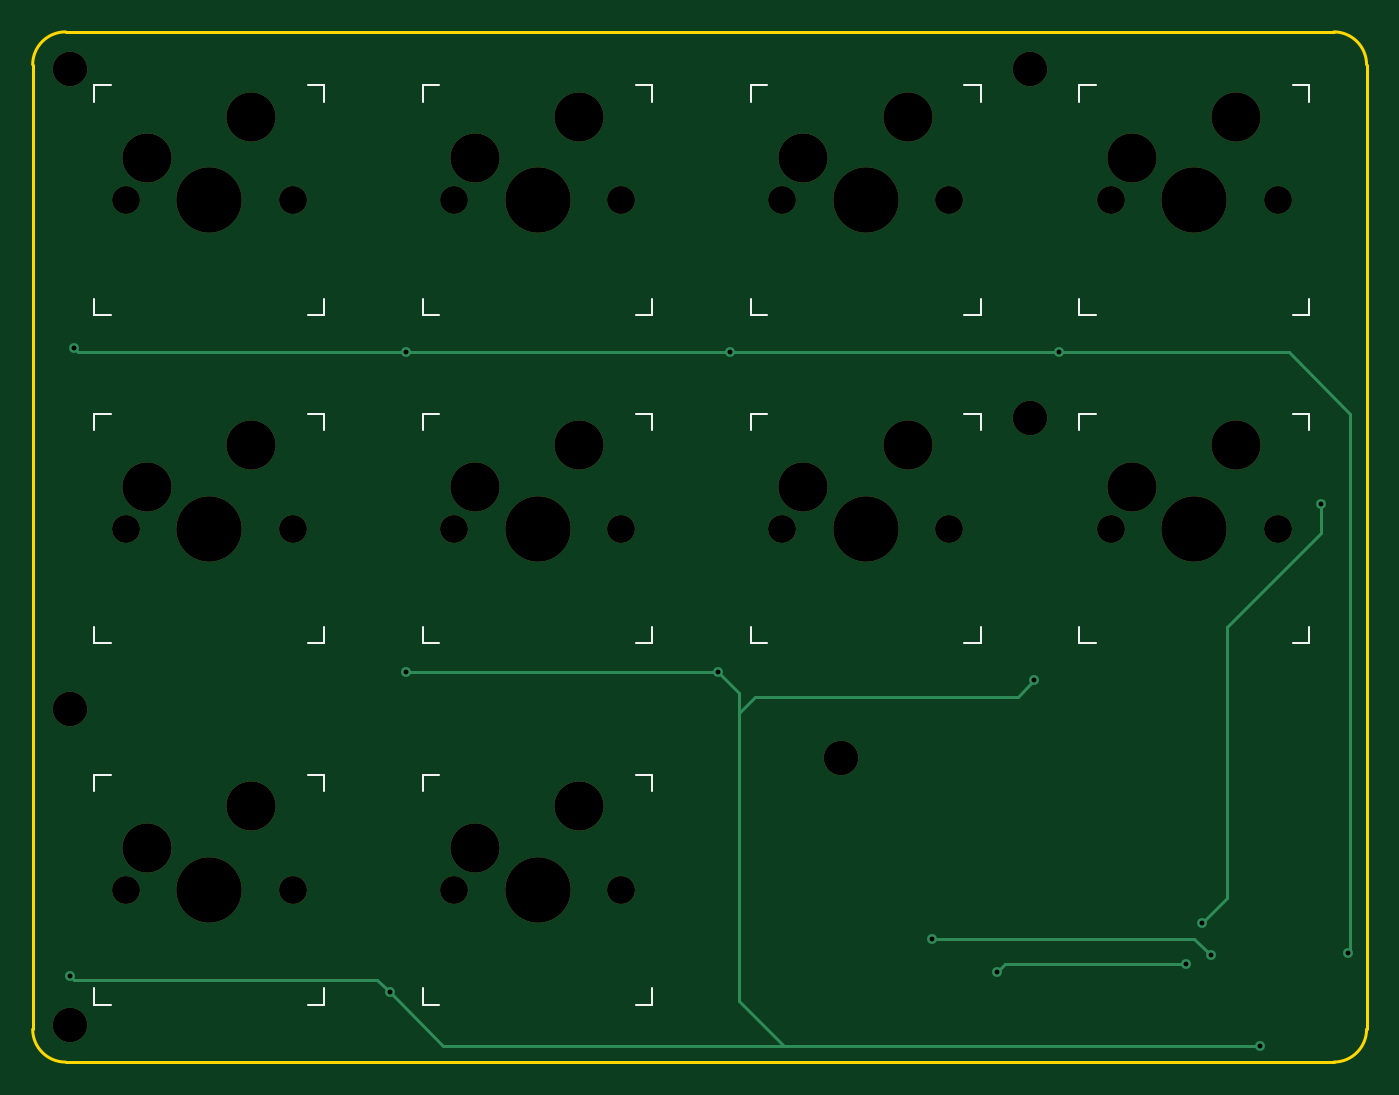
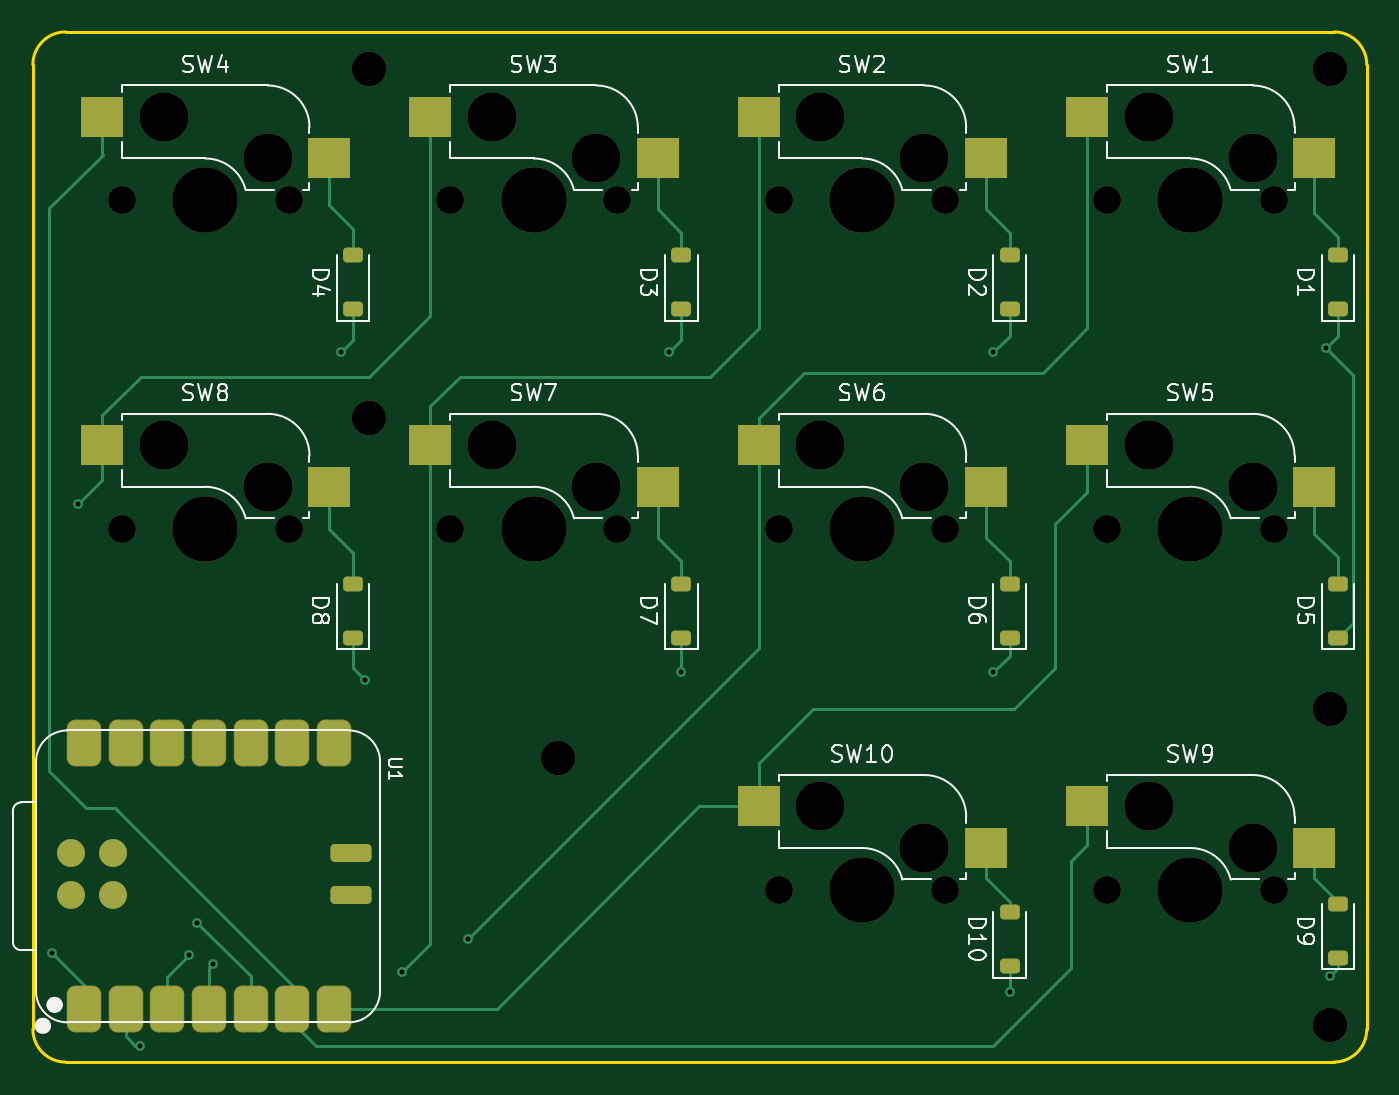
Circuit board: 11 layer files. Board 81.2 x 62.8 mm.
- bottom_copper: macroCAD-B_Cu.gbr (11629 bytes)
- bottom_mask: macroCAD-B_Mask.gbr (5183 bytes)
- paste: macroCAD-B_Paste.gbr (3236 bytes)
- bottom_silk: macroCAD-B_Silkscreen.gbr (41024 bytes)
- outline: macroCAD-Edge_Cuts.gbr (975 bytes)
- top_copper: macroCAD-F_Cu.gbr (2627 bytes)
- top_mask: macroCAD-F_Mask.gbr (2504 bytes)
- paste: macroCAD-F_Paste.gbr (451 bytes)
- top_silk: macroCAD-F_Silkscreen.gbr (4531 bytes)
- drill: macroCAD-NPTH.drl (1291 bytes)
- drill: macroCAD-PTH.drl (550 bytes)

=== bottom_copper: macroCAD-B_Cu.gbr (11629 bytes, source omitted) ===
=== bottom_mask: macroCAD-B_Mask.gbr ===
%TF.GenerationSoftware,KiCad,Pcbnew,9.0.1*%
%TF.CreationDate,2025-05-28T15:02:46+10:00*%
%TF.ProjectId,macroCAD,6d616372-6f43-4414-942e-6b696361645f,rev?*%
%TF.SameCoordinates,Original*%
%TF.FileFunction,Soldermask,Bot*%
%TF.FilePolarity,Negative*%
%FSLAX46Y46*%
G04 Gerber Fmt 4.6, Leading zero omitted, Abs format (unit mm)*
G04 Created by KiCad (PCBNEW 9.0.1) date 2025-05-28 15:02:46*
%MOMM*%
%LPD*%
G01*
G04 APERTURE LIST*
G04 Aperture macros list*
%AMRoundRect*
0 Rectangle with rounded corners*
0 $1 Rounding radius*
0 $2 $3 $4 $5 $6 $7 $8 $9 X,Y pos of 4 corners*
0 Add a 4 corners polygon primitive as box body*
4,1,4,$2,$3,$4,$5,$6,$7,$8,$9,$2,$3,0*
0 Add four circle primitives for the rounded corners*
1,1,$1+$1,$2,$3*
1,1,$1+$1,$4,$5*
1,1,$1+$1,$6,$7*
1,1,$1+$1,$8,$9*
0 Add four rect primitives between the rounded corners*
20,1,$1+$1,$2,$3,$4,$5,0*
20,1,$1+$1,$4,$5,$6,$7,0*
20,1,$1+$1,$6,$7,$8,$9,0*
20,1,$1+$1,$8,$9,$2,$3,0*%
G04 Aperture macros list end*
%ADD10C,1.701800*%
%ADD11C,3.000000*%
%ADD12C,3.987800*%
%ADD13R,2.550000X2.500000*%
%ADD14C,2.100000*%
%ADD15RoundRect,0.225000X0.375000X-0.225000X0.375000X0.225000X-0.375000X0.225000X-0.375000X-0.225000X0*%
%ADD16RoundRect,0.525400X0.525400X-0.900400X0.525400X0.900400X-0.525400X0.900400X-0.525400X-0.900400X0*%
%ADD17RoundRect,0.275000X0.975000X0.275000X-0.975000X0.275000X-0.975000X-0.275000X0.975000X-0.275000X0*%
%ADD18C,1.700000*%
G04 APERTURE END LIST*
D10*
%TO.C,SW1*%
X74920000Y-30000000D03*
D11*
X76190000Y-27460000D03*
D12*
X80000000Y-30000000D03*
D11*
X82540000Y-24920000D03*
D10*
X85080000Y-30000000D03*
D13*
X86290000Y-24920000D03*
X72440000Y-27460000D03*
%TD*%
D14*
%TO.C,REF\u002A\u002A*%
X71500000Y-22000000D03*
%TD*%
D10*
%TO.C,SW5*%
X74920000Y-50000000D03*
D11*
X76190000Y-47460000D03*
D12*
X80000000Y-50000000D03*
D11*
X82540000Y-44920000D03*
D10*
X85080000Y-50000000D03*
D13*
X86290000Y-44920000D03*
X72440000Y-47460000D03*
%TD*%
D10*
%TO.C,SW2*%
X94920000Y-30000000D03*
D11*
X96190000Y-27460000D03*
D12*
X100000000Y-30000000D03*
D11*
X102540000Y-24920000D03*
D10*
X105080000Y-30000000D03*
D13*
X106290000Y-24920000D03*
X92440000Y-27460000D03*
%TD*%
D10*
%TO.C,SW6*%
X94920000Y-50000000D03*
D11*
X96190000Y-47460000D03*
D12*
X100000000Y-50000000D03*
D11*
X102540000Y-44920000D03*
D10*
X105080000Y-50000000D03*
D13*
X106290000Y-44920000D03*
X92440000Y-47460000D03*
%TD*%
D14*
%TO.C,REF\u002A\u002A*%
X130000000Y-43250000D03*
%TD*%
%TO.C,REF\u002A\u002A*%
X71500000Y-61000000D03*
%TD*%
D10*
%TO.C,SW4*%
X134920000Y-30000000D03*
D11*
X136190000Y-27460000D03*
D12*
X140000000Y-30000000D03*
D11*
X142540000Y-24920000D03*
D10*
X145080000Y-30000000D03*
D13*
X146290000Y-24920000D03*
X132440000Y-27460000D03*
%TD*%
D10*
%TO.C,SW3*%
X114920000Y-30000000D03*
D11*
X116190000Y-27460000D03*
D12*
X120000000Y-30000000D03*
D11*
X122540000Y-24920000D03*
D10*
X125080000Y-30000000D03*
D13*
X126290000Y-24920000D03*
X112440000Y-27460000D03*
%TD*%
D10*
%TO.C,SW9*%
X74920000Y-72000000D03*
D11*
X76190000Y-69460000D03*
D12*
X80000000Y-72000000D03*
D11*
X82540000Y-66920000D03*
D10*
X85080000Y-72000000D03*
D13*
X86290000Y-66920000D03*
X72440000Y-69460000D03*
%TD*%
D14*
%TO.C,REF\u002A\u002A*%
X118500000Y-64000000D03*
%TD*%
%TO.C,REF\u002A\u002A*%
X130000000Y-22000000D03*
%TD*%
%TO.C,REF\u002A\u002A*%
X71500000Y-80250000D03*
%TD*%
D10*
%TO.C,SW8*%
X134920000Y-50000000D03*
D11*
X136190000Y-47460000D03*
D12*
X140000000Y-50000000D03*
D11*
X142540000Y-44920000D03*
D10*
X145080000Y-50000000D03*
D13*
X146290000Y-44920000D03*
X132440000Y-47460000D03*
%TD*%
D10*
%TO.C,SW7*%
X114920000Y-50000000D03*
D11*
X116190000Y-47460000D03*
D12*
X120000000Y-50000000D03*
D11*
X122540000Y-44920000D03*
D10*
X125080000Y-50000000D03*
D13*
X126290000Y-44920000D03*
X112440000Y-47460000D03*
%TD*%
D10*
%TO.C,SW10*%
X94920000Y-72000000D03*
D11*
X96190000Y-69460000D03*
D12*
X100000000Y-72000000D03*
D11*
X102540000Y-66920000D03*
D10*
X105080000Y-72000000D03*
D13*
X106290000Y-66920000D03*
X92440000Y-69460000D03*
%TD*%
D15*
%TO.C,D3*%
X111000000Y-36650000D03*
X111000000Y-33350000D03*
%TD*%
%TO.C,D2*%
X91000000Y-36650000D03*
X91000000Y-33350000D03*
%TD*%
%TO.C,D9*%
X71000000Y-76150000D03*
X71000000Y-72850000D03*
%TD*%
%TO.C,D7*%
X111000000Y-56650000D03*
X111000000Y-53350000D03*
%TD*%
%TO.C,D10*%
X91000000Y-76650000D03*
X91000000Y-73350000D03*
%TD*%
D16*
%TO.C,U1*%
X147389750Y-79245500D03*
X144849750Y-79245500D03*
X142309750Y-79245500D03*
X139769750Y-79245500D03*
X137229750Y-79245500D03*
X134689750Y-79245500D03*
X132149750Y-79245500D03*
X132149750Y-63080500D03*
X134689750Y-63080500D03*
X137229750Y-63080500D03*
X139769750Y-63080500D03*
X142309750Y-63080500D03*
X144849750Y-63080500D03*
X147389750Y-63080500D03*
D17*
X131129750Y-72333500D03*
X131129750Y-69793500D03*
D18*
X148147750Y-72333500D03*
X148147750Y-69793500D03*
X145607750Y-72333500D03*
X145607750Y-69793500D03*
%TD*%
D15*
%TO.C,D5*%
X71000000Y-56650000D03*
X71000000Y-53350000D03*
%TD*%
%TO.C,D4*%
X131000000Y-36650000D03*
X131000000Y-33350000D03*
%TD*%
%TO.C,D6*%
X91000000Y-56650000D03*
X91000000Y-53350000D03*
%TD*%
%TO.C,D1*%
X71000000Y-36650000D03*
X71000000Y-33350000D03*
%TD*%
%TO.C,D8*%
X131000000Y-56650000D03*
X131000000Y-53350000D03*
%TD*%
M02*

=== paste: macroCAD-B_Paste.gbr (3236 bytes, source withheld) ===
=== bottom_silk: macroCAD-B_Silkscreen.gbr (41024 bytes, source omitted) ===
=== outline: macroCAD-Edge_Cuts.gbr ===
%TF.GenerationSoftware,KiCad,Pcbnew,9.0.1*%
%TF.CreationDate,2025-05-28T15:02:46+10:00*%
%TF.ProjectId,macroCAD,6d616372-6f43-4414-942e-6b696361645f,rev?*%
%TF.SameCoordinates,Original*%
%TF.FileFunction,Profile,NP*%
%FSLAX46Y46*%
G04 Gerber Fmt 4.6, Leading zero omitted, Abs format (unit mm)*
G04 Created by KiCad (PCBNEW 9.0.1) date 2025-05-28 15:02:46*
%MOMM*%
%LPD*%
G01*
G04 APERTURE LIST*
%TA.AperFunction,Profile*%
%ADD10C,0.200000*%
%TD*%
G04 APERTURE END LIST*
D10*
X148500000Y-19750000D02*
G75*
G02*
X150500000Y-21750000I0J-2000000D01*
G01*
X71250000Y-82500000D02*
G75*
G02*
X69250000Y-80500000I0J2000000D01*
G01*
X71250000Y-82500000D02*
X148500000Y-82500000D01*
X150500000Y-80500000D02*
G75*
G02*
X148500000Y-82500000I-2000000J0D01*
G01*
X71250000Y-19750000D02*
X148500000Y-19750000D01*
X69250000Y-21750000D02*
G75*
G02*
X71250000Y-19750000I2000000J0D01*
G01*
X69250000Y-80500000D02*
X69250000Y-21750000D01*
X150500000Y-21750000D02*
X150500000Y-80500000D01*
M02*

=== top_copper: macroCAD-F_Cu.gbr ===
%TF.GenerationSoftware,KiCad,Pcbnew,9.0.1*%
%TF.CreationDate,2025-05-28T15:02:46+10:00*%
%TF.ProjectId,macroCAD,6d616372-6f43-4414-942e-6b696361645f,rev?*%
%TF.SameCoordinates,Original*%
%TF.FileFunction,Copper,L1,Top*%
%TF.FilePolarity,Positive*%
%FSLAX46Y46*%
G04 Gerber Fmt 4.6, Leading zero omitted, Abs format (unit mm)*
G04 Created by KiCad (PCBNEW 9.0.1) date 2025-05-28 15:02:46*
%MOMM*%
%LPD*%
G01*
G04 APERTURE LIST*
%TA.AperFunction,ViaPad*%
%ADD10C,0.600000*%
%TD*%
%TA.AperFunction,Conductor*%
%ADD11C,0.200000*%
%TD*%
G04 APERTURE END LIST*
D10*
%TO.N,ROW_1*%
X131750000Y-39250000D03*
X71750000Y-39000000D03*
X111750000Y-39250000D03*
X92000000Y-39250000D03*
X149350000Y-75850000D03*
%TO.N,COL_1*%
X124000000Y-75000000D03*
X141000000Y-76000000D03*
%TO.N,ROW_2*%
X92000000Y-58750000D03*
X144000000Y-81500000D03*
X130250000Y-59250000D03*
X71500000Y-77250000D03*
X91000000Y-78250000D03*
X111000000Y-58750000D03*
%TO.N,COL_2*%
X128000000Y-77000000D03*
X139500000Y-76500000D03*
%TO.N,COL_3*%
X140500000Y-74000000D03*
X147750000Y-48500000D03*
%TD*%
D11*
%TO.N,ROW_1*%
X111750000Y-39250000D02*
X131750000Y-39250000D01*
X149500000Y-75700000D02*
X149500000Y-43000000D01*
X149350000Y-75850000D02*
X149500000Y-75700000D01*
X72000000Y-39250000D02*
X92000000Y-39250000D01*
X145750000Y-39250000D02*
X131750000Y-39250000D01*
X149500000Y-43000000D02*
X145750000Y-39250000D01*
X92000000Y-39250000D02*
X111750000Y-39250000D01*
X71750000Y-39000000D02*
X72000000Y-39250000D01*
%TO.N,COL_1*%
X140000000Y-75000000D02*
X141000000Y-76000000D01*
X124000000Y-75000000D02*
X140000000Y-75000000D01*
%TO.N,ROW_2*%
X112250000Y-60000000D02*
X112250000Y-61250000D01*
X112250000Y-78750000D02*
X115000000Y-81500000D01*
X129250000Y-60250000D02*
X113250000Y-60250000D01*
X112250000Y-61250000D02*
X112250000Y-78750000D01*
X130250000Y-59250000D02*
X129250000Y-60250000D01*
X111000000Y-58750000D02*
X112250000Y-60000000D01*
X91000000Y-78250000D02*
X94250000Y-81500000D01*
X90250000Y-77500000D02*
X91000000Y-78250000D01*
X115000000Y-81500000D02*
X144000000Y-81500000D01*
X71750000Y-77500000D02*
X90250000Y-77500000D01*
X113250000Y-60250000D02*
X112250000Y-61250000D01*
X71500000Y-77250000D02*
X71750000Y-77500000D01*
X94250000Y-81500000D02*
X115000000Y-81500000D01*
X92000000Y-58750000D02*
X111000000Y-58750000D01*
%TO.N,COL_2*%
X128500000Y-76500000D02*
X139500000Y-76500000D01*
X128000000Y-77000000D02*
X128500000Y-76500000D01*
%TO.N,COL_3*%
X147750000Y-48500000D02*
X147750000Y-50250000D01*
X142000000Y-72500000D02*
X140500000Y-74000000D01*
X147750000Y-50250000D02*
X142000000Y-56000000D01*
X142000000Y-56000000D02*
X142000000Y-72500000D01*
%TD*%
M02*

=== top_mask: macroCAD-F_Mask.gbr ===
%TF.GenerationSoftware,KiCad,Pcbnew,9.0.1*%
%TF.CreationDate,2025-05-28T15:02:46+10:00*%
%TF.ProjectId,macroCAD,6d616372-6f43-4414-942e-6b696361645f,rev?*%
%TF.SameCoordinates,Original*%
%TF.FileFunction,Soldermask,Top*%
%TF.FilePolarity,Negative*%
%FSLAX46Y46*%
G04 Gerber Fmt 4.6, Leading zero omitted, Abs format (unit mm)*
G04 Created by KiCad (PCBNEW 9.0.1) date 2025-05-28 15:02:46*
%MOMM*%
%LPD*%
G01*
G04 APERTURE LIST*
%ADD10C,1.701800*%
%ADD11C,3.000000*%
%ADD12C,3.987800*%
%ADD13C,2.100000*%
G04 APERTURE END LIST*
D10*
%TO.C,SW1*%
X74920000Y-30000000D03*
D11*
X76190000Y-27460000D03*
D12*
X80000000Y-30000000D03*
D11*
X82540000Y-24920000D03*
D10*
X85080000Y-30000000D03*
%TD*%
D13*
%TO.C,REF\u002A\u002A*%
X71500000Y-22000000D03*
%TD*%
D10*
%TO.C,SW5*%
X74920000Y-50000000D03*
D11*
X76190000Y-47460000D03*
D12*
X80000000Y-50000000D03*
D11*
X82540000Y-44920000D03*
D10*
X85080000Y-50000000D03*
%TD*%
%TO.C,SW2*%
X94920000Y-30000000D03*
D11*
X96190000Y-27460000D03*
D12*
X100000000Y-30000000D03*
D11*
X102540000Y-24920000D03*
D10*
X105080000Y-30000000D03*
%TD*%
%TO.C,SW6*%
X94920000Y-50000000D03*
D11*
X96190000Y-47460000D03*
D12*
X100000000Y-50000000D03*
D11*
X102540000Y-44920000D03*
D10*
X105080000Y-50000000D03*
%TD*%
D13*
%TO.C,REF\u002A\u002A*%
X130000000Y-43250000D03*
%TD*%
%TO.C,REF\u002A\u002A*%
X71500000Y-61000000D03*
%TD*%
D10*
%TO.C,SW4*%
X134920000Y-30000000D03*
D11*
X136190000Y-27460000D03*
D12*
X140000000Y-30000000D03*
D11*
X142540000Y-24920000D03*
D10*
X145080000Y-30000000D03*
%TD*%
%TO.C,SW3*%
X114920000Y-30000000D03*
D11*
X116190000Y-27460000D03*
D12*
X120000000Y-30000000D03*
D11*
X122540000Y-24920000D03*
D10*
X125080000Y-30000000D03*
%TD*%
%TO.C,SW9*%
X74920000Y-72000000D03*
D11*
X76190000Y-69460000D03*
D12*
X80000000Y-72000000D03*
D11*
X82540000Y-66920000D03*
D10*
X85080000Y-72000000D03*
%TD*%
D13*
%TO.C,REF\u002A\u002A*%
X118500000Y-64000000D03*
%TD*%
%TO.C,REF\u002A\u002A*%
X130000000Y-22000000D03*
%TD*%
%TO.C,REF\u002A\u002A*%
X71500000Y-80250000D03*
%TD*%
D10*
%TO.C,SW8*%
X134920000Y-50000000D03*
D11*
X136190000Y-47460000D03*
D12*
X140000000Y-50000000D03*
D11*
X142540000Y-44920000D03*
D10*
X145080000Y-50000000D03*
%TD*%
%TO.C,SW7*%
X114920000Y-50000000D03*
D11*
X116190000Y-47460000D03*
D12*
X120000000Y-50000000D03*
D11*
X122540000Y-44920000D03*
D10*
X125080000Y-50000000D03*
%TD*%
%TO.C,SW10*%
X94920000Y-72000000D03*
D11*
X96190000Y-69460000D03*
D12*
X100000000Y-72000000D03*
D11*
X102540000Y-66920000D03*
D10*
X105080000Y-72000000D03*
%TD*%
M02*

=== paste: macroCAD-F_Paste.gbr ===
%TF.GenerationSoftware,KiCad,Pcbnew,9.0.1*%
%TF.CreationDate,2025-05-28T15:02:46+10:00*%
%TF.ProjectId,macroCAD,6d616372-6f43-4414-942e-6b696361645f,rev?*%
%TF.SameCoordinates,Original*%
%TF.FileFunction,Paste,Top*%
%TF.FilePolarity,Positive*%
%FSLAX46Y46*%
G04 Gerber Fmt 4.6, Leading zero omitted, Abs format (unit mm)*
G04 Created by KiCad (PCBNEW 9.0.1) date 2025-05-28 15:02:46*
%MOMM*%
%LPD*%
G01*
G04 APERTURE LIST*
G04 APERTURE END LIST*
M02*

=== top_silk: macroCAD-F_Silkscreen.gbr ===
%TF.GenerationSoftware,KiCad,Pcbnew,9.0.1*%
%TF.CreationDate,2025-05-28T15:02:46+10:00*%
%TF.ProjectId,macroCAD,6d616372-6f43-4414-942e-6b696361645f,rev?*%
%TF.SameCoordinates,Original*%
%TF.FileFunction,Legend,Top*%
%TF.FilePolarity,Positive*%
%FSLAX46Y46*%
G04 Gerber Fmt 4.6, Leading zero omitted, Abs format (unit mm)*
G04 Created by KiCad (PCBNEW 9.0.1) date 2025-05-28 15:02:46*
%MOMM*%
%LPD*%
G01*
G04 APERTURE LIST*
%ADD10C,0.150000*%
G04 APERTURE END LIST*
D10*
%TO.C,SW1*%
X73000000Y-24000000D02*
X73000000Y-23000000D01*
X73000000Y-37000000D02*
X73000000Y-36000000D01*
X73000000Y-37000000D02*
X74000000Y-37000000D01*
X74000000Y-23000000D02*
X73000000Y-23000000D01*
X86000000Y-37000000D02*
X87000000Y-37000000D01*
X87000000Y-23000000D02*
X86000000Y-23000000D01*
X87000000Y-23000000D02*
X87000000Y-24000000D01*
X87000000Y-36000000D02*
X87000000Y-37000000D01*
%TO.C,SW5*%
X73000000Y-44000000D02*
X73000000Y-43000000D01*
X73000000Y-57000000D02*
X73000000Y-56000000D01*
X73000000Y-57000000D02*
X74000000Y-57000000D01*
X74000000Y-43000000D02*
X73000000Y-43000000D01*
X86000000Y-57000000D02*
X87000000Y-57000000D01*
X87000000Y-43000000D02*
X86000000Y-43000000D01*
X87000000Y-43000000D02*
X87000000Y-44000000D01*
X87000000Y-56000000D02*
X87000000Y-57000000D01*
%TO.C,SW2*%
X93000000Y-24000000D02*
X93000000Y-23000000D01*
X93000000Y-37000000D02*
X93000000Y-36000000D01*
X93000000Y-37000000D02*
X94000000Y-37000000D01*
X94000000Y-23000000D02*
X93000000Y-23000000D01*
X106000000Y-37000000D02*
X107000000Y-37000000D01*
X107000000Y-23000000D02*
X106000000Y-23000000D01*
X107000000Y-23000000D02*
X107000000Y-24000000D01*
X107000000Y-36000000D02*
X107000000Y-37000000D01*
%TO.C,SW6*%
X93000000Y-44000000D02*
X93000000Y-43000000D01*
X93000000Y-57000000D02*
X93000000Y-56000000D01*
X93000000Y-57000000D02*
X94000000Y-57000000D01*
X94000000Y-43000000D02*
X93000000Y-43000000D01*
X106000000Y-57000000D02*
X107000000Y-57000000D01*
X107000000Y-43000000D02*
X106000000Y-43000000D01*
X107000000Y-43000000D02*
X107000000Y-44000000D01*
X107000000Y-56000000D02*
X107000000Y-57000000D01*
%TO.C,SW4*%
X133000000Y-24000000D02*
X133000000Y-23000000D01*
X133000000Y-37000000D02*
X133000000Y-36000000D01*
X133000000Y-37000000D02*
X134000000Y-37000000D01*
X134000000Y-23000000D02*
X133000000Y-23000000D01*
X146000000Y-37000000D02*
X147000000Y-37000000D01*
X147000000Y-23000000D02*
X146000000Y-23000000D01*
X147000000Y-23000000D02*
X147000000Y-24000000D01*
X147000000Y-36000000D02*
X147000000Y-37000000D01*
%TO.C,SW3*%
X113000000Y-24000000D02*
X113000000Y-23000000D01*
X113000000Y-37000000D02*
X113000000Y-36000000D01*
X113000000Y-37000000D02*
X114000000Y-37000000D01*
X114000000Y-23000000D02*
X113000000Y-23000000D01*
X126000000Y-37000000D02*
X127000000Y-37000000D01*
X127000000Y-23000000D02*
X126000000Y-23000000D01*
X127000000Y-23000000D02*
X127000000Y-24000000D01*
X127000000Y-36000000D02*
X127000000Y-37000000D01*
%TO.C,SW9*%
X73000000Y-66000000D02*
X73000000Y-65000000D01*
X73000000Y-79000000D02*
X73000000Y-78000000D01*
X73000000Y-79000000D02*
X74000000Y-79000000D01*
X74000000Y-65000000D02*
X73000000Y-65000000D01*
X86000000Y-79000000D02*
X87000000Y-79000000D01*
X87000000Y-65000000D02*
X86000000Y-65000000D01*
X87000000Y-65000000D02*
X87000000Y-66000000D01*
X87000000Y-78000000D02*
X87000000Y-79000000D01*
%TO.C,SW8*%
X133000000Y-44000000D02*
X133000000Y-43000000D01*
X133000000Y-57000000D02*
X133000000Y-56000000D01*
X133000000Y-57000000D02*
X134000000Y-57000000D01*
X134000000Y-43000000D02*
X133000000Y-43000000D01*
X146000000Y-57000000D02*
X147000000Y-57000000D01*
X147000000Y-43000000D02*
X146000000Y-43000000D01*
X147000000Y-43000000D02*
X147000000Y-44000000D01*
X147000000Y-56000000D02*
X147000000Y-57000000D01*
%TO.C,SW7*%
X113000000Y-44000000D02*
X113000000Y-43000000D01*
X113000000Y-57000000D02*
X113000000Y-56000000D01*
X113000000Y-57000000D02*
X114000000Y-57000000D01*
X114000000Y-43000000D02*
X113000000Y-43000000D01*
X126000000Y-57000000D02*
X127000000Y-57000000D01*
X127000000Y-43000000D02*
X126000000Y-43000000D01*
X127000000Y-43000000D02*
X127000000Y-44000000D01*
X127000000Y-56000000D02*
X127000000Y-57000000D01*
%TO.C,SW10*%
X93000000Y-66000000D02*
X93000000Y-65000000D01*
X93000000Y-79000000D02*
X93000000Y-78000000D01*
X93000000Y-79000000D02*
X94000000Y-79000000D01*
X94000000Y-65000000D02*
X93000000Y-65000000D01*
X106000000Y-79000000D02*
X107000000Y-79000000D01*
X107000000Y-65000000D02*
X106000000Y-65000000D01*
X107000000Y-65000000D02*
X107000000Y-66000000D01*
X107000000Y-78000000D02*
X107000000Y-79000000D01*
%TD*%
M02*

=== drill: macroCAD-NPTH.drl ===
M48
; DRILL file {KiCad 9.0.1} date 2025-05-28T15:05:26+1000
; FORMAT={-:-/ absolute / metric / decimal}
; #@! TF.CreationDate,2025-05-28T15:05:26+10:00
; #@! TF.GenerationSoftware,Kicad,Pcbnew,9.0.1
; #@! TF.FileFunction,NonPlated,1,2,NPTH
FMAT,2
METRIC
; #@! TA.AperFunction,NonPlated,NPTH,ComponentDrill
T1C1.702
; #@! TA.AperFunction,NonPlated,NPTH,ComponentDrill
T2C2.100
; #@! TA.AperFunction,NonPlated,NPTH,ComponentDrill
T3C3.000
; #@! TA.AperFunction,NonPlated,NPTH,ComponentDrill
T4C3.988
%
G90
G05
T1
X74.92Y-30.0
X74.92Y-50.0
X74.92Y-72.0
X85.08Y-30.0
X85.08Y-50.0
X85.08Y-72.0
X94.92Y-30.0
X94.92Y-50.0
X94.92Y-72.0
X105.08Y-30.0
X105.08Y-50.0
X105.08Y-72.0
X114.92Y-30.0
X114.92Y-50.0
X125.08Y-30.0
X125.08Y-50.0
X134.92Y-30.0
X134.92Y-50.0
X145.08Y-30.0
X145.08Y-50.0
T2
X71.5Y-22.0
X71.5Y-61.0
X71.5Y-80.25
X118.5Y-64.0
X130.0Y-22.0
X130.0Y-43.25
T3
X76.19Y-27.46
X76.19Y-47.46
X76.19Y-69.46
X82.54Y-24.92
X82.54Y-44.92
X82.54Y-66.92
X96.19Y-27.46
X96.19Y-47.46
X96.19Y-69.46
X102.54Y-24.92
X102.54Y-44.92
X102.54Y-66.92
X116.19Y-27.46
X116.19Y-47.46
X122.54Y-24.92
X122.54Y-44.92
X136.19Y-27.46
X136.19Y-47.46
X142.54Y-24.92
X142.54Y-44.92
T4
X80.0Y-30.0
X80.0Y-50.0
X80.0Y-72.0
X100.0Y-30.0
X100.0Y-50.0
X100.0Y-72.0
X120.0Y-30.0
X120.0Y-50.0
X140.0Y-30.0
X140.0Y-50.0
M30

=== drill: macroCAD-PTH.drl ===
M48
; DRILL file {KiCad 9.0.1} date 2025-05-28T15:05:26+1000
; FORMAT={-:-/ absolute / metric / decimal}
; #@! TF.CreationDate,2025-05-28T15:05:26+10:00
; #@! TF.GenerationSoftware,Kicad,Pcbnew,9.0.1
; #@! TF.FileFunction,Plated,1,2,PTH
FMAT,2
METRIC
; #@! TA.AperFunction,Plated,PTH,ViaDrill
T1C0.300
%
G90
G05
T1
X71.5Y-77.25
X71.75Y-39.0
X91.0Y-78.25
X92.0Y-39.25
X92.0Y-58.75
X111.0Y-58.75
X111.75Y-39.25
X124.0Y-75.0
X128.0Y-77.0
X130.25Y-59.25
X131.75Y-39.25
X139.5Y-76.5
X140.5Y-74.0
X141.0Y-76.0
X144.0Y-81.5
X147.75Y-48.5
X149.35Y-75.85
M30

